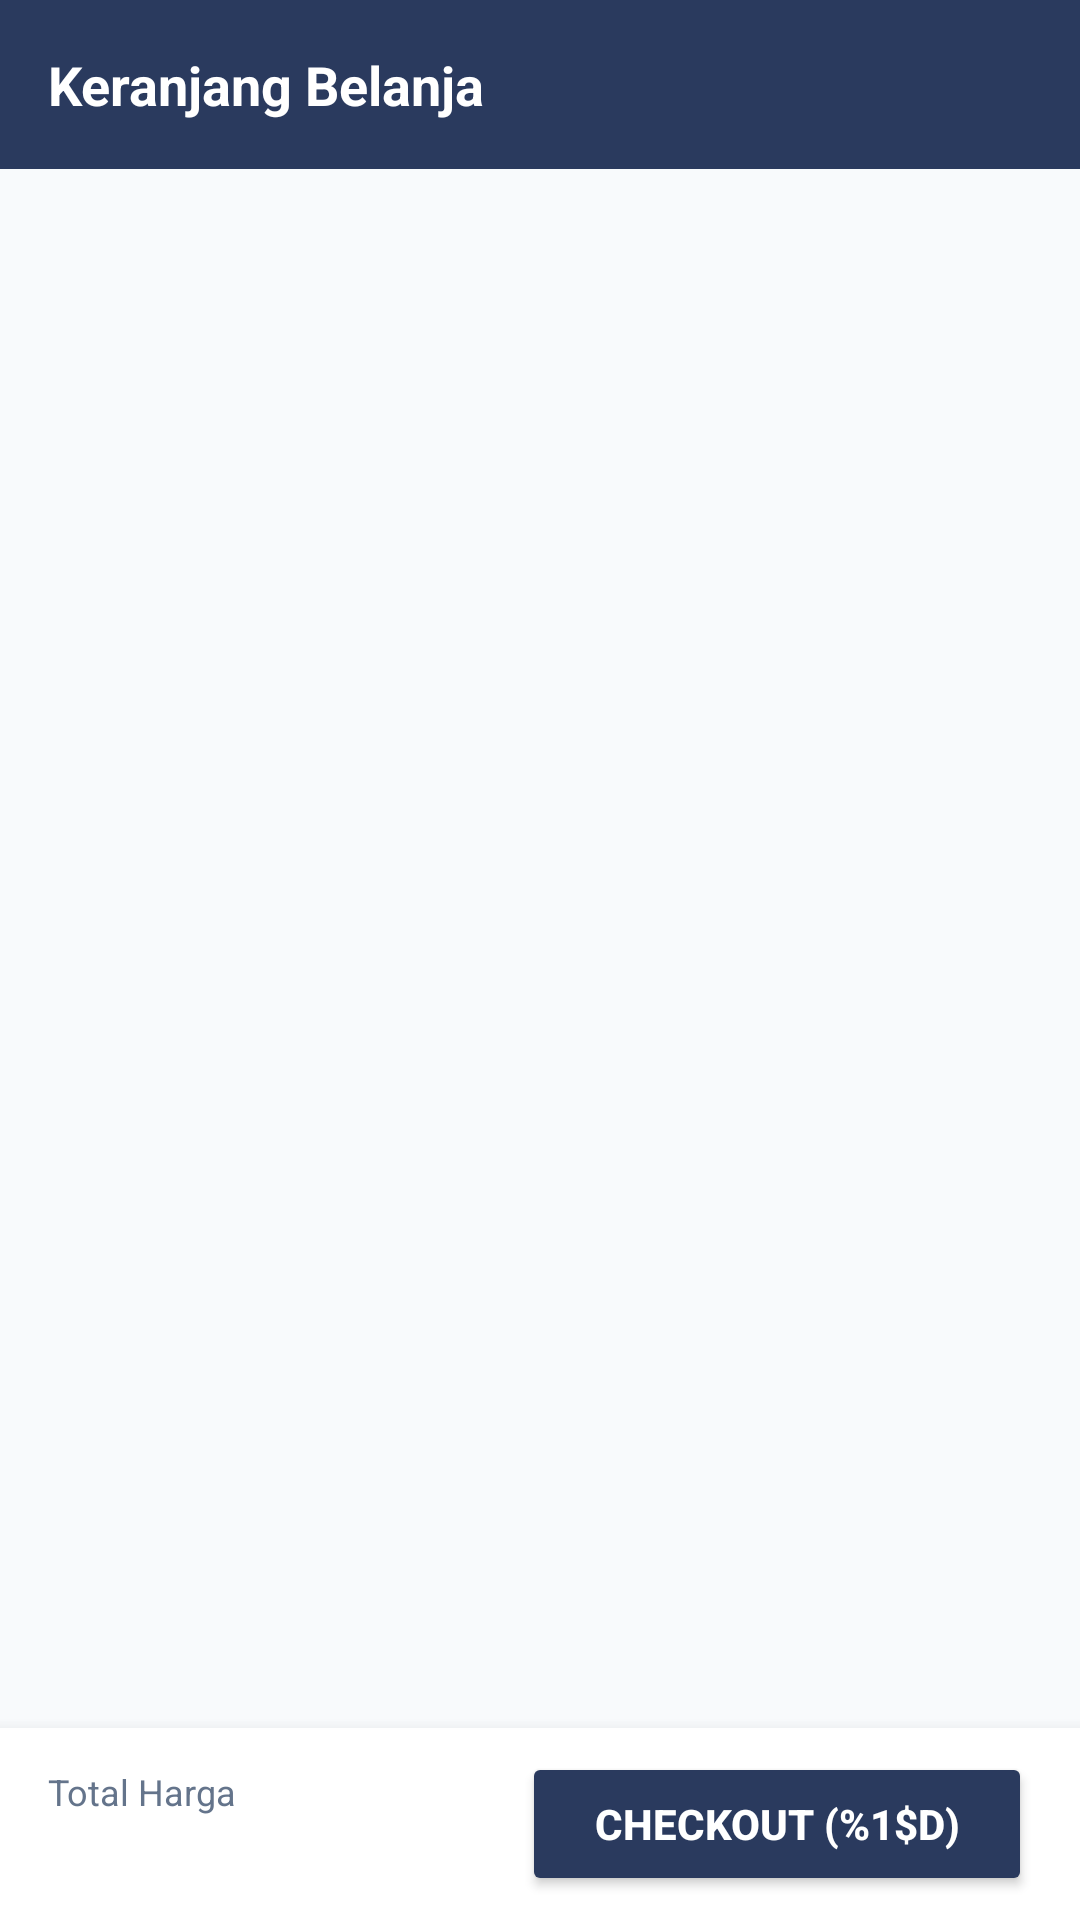

Layout XML and referenced resources for this Android screen:
<!-- AndroidManifest.xml: application theme Theme.Shopiku -->
<!-- res/layout/fragment_cart.xml -->
<?xml version="1.0" encoding="utf-8"?>
<RelativeLayout xmlns:android="http://schemas.android.com/apk/res/android"
    xmlns:app="http://schemas.android.com/apk/res-auto"
    xmlns:tools="http://schemas.android.com/tools"
    android:layout_width="match_parent"
    android:layout_height="match_parent"
    android:background="@color/bg_main"
    tools:context=".ui.cart.CartFragment">

    
    <LinearLayout
        android:id="@+id/layoutCartHeader"
        android:layout_width="match_parent"
        android:layout_height="wrap_content"
        android:background="@color/primary"
        android:padding="16dp">

        <TextView
            android:layout_width="match_parent"
            android:layout_height="wrap_content"
            android:text="@string/cart_title"
            android:textColor="@color/white"
            android:textSize="18sp"
            android:textStyle="bold" />
    </LinearLayout>

    
    <LinearLayout
        android:id="@+id/layoutEmptyCart"
        android:layout_width="match_parent"
        android:layout_height="wrap_content"
        android:layout_centerInParent="true"
        android:gravity="center"
        android:orientation="vertical"
        android:padding="24dp"
        android:visibility="gone">

        <ImageView
            android:layout_width="90dp"
            android:layout_height="90dp"
            android:src="@drawable/ic_cart"
            app:tint="@color/text_muted"
            android:contentDescription="Empty Cart" />

        <TextView
            android:layout_width="wrap_content"
            android:layout_height="wrap_content"
            android:text="@string/cart_empty"
            android:textColor="@color/text_primary"
            android:textSize="16sp"
            android:textStyle="bold"
            android:layout_marginTop="16dp" />

        <TextView
            android:layout_width="wrap_content"
            android:layout_height="wrap_content"
            android:text="@string/cart_empty_sub"
            android:textColor="@color/text_secondary"
            android:textSize="13sp"
            android:gravity="center"
            android:layout_marginTop="4dp" />
    </LinearLayout>

    
    <androidx.recyclerview.widget.RecyclerView
        android:id="@+id/rvCartItems"
        android:layout_width="match_parent"
        android:layout_height="match_parent"
        android:layout_below="@id/layoutCartHeader"
        android:layout_above="@id/layoutCartBottom"
        android:paddingVertical="8dp"
        tools:listitem="@layout/item_cart" />

    
    <LinearLayout
        android:id="@+id/layoutCartBottom"
        android:layout_width="match_parent"
        android:layout_height="64dp"
        android:layout_alignParentBottom="true"
        android:orientation="horizontal"
        android:gravity="center_vertical"
        android:paddingHorizontal="16dp"
        android:background="@color/white"
        android:elevation="8dp">

        <LinearLayout
            android:layout_width="0dp"
            android:layout_height="wrap_content"
            android:layout_weight="1"
            android:orientation="vertical">

            <TextView
                android:layout_width="wrap_content"
                android:layout_height="wrap_content"
                android:text="@string/total_price"
                android:textColor="@color/text_secondary"
                android:textSize="12sp" />

            <TextView
                android:id="@+id/tvTotalCartPrice"
                android:layout_width="wrap_content"
                android:layout_height="wrap_content"
                android:textColor="@color/price_tag"
                android:textSize="16sp"
                android:textStyle="bold"
                tools:text="Rp 1.850.000" />
        </LinearLayout>

        <Button
            android:id="@+id/btnCheckout"
            android:layout_width="wrap_content"
            android:layout_height="48dp"
            android:text="@string/btn_checkout"
            android:textColor="@color/white"
            android:textStyle="bold"
            app:cornerRadius="10dp"
            android:backgroundTint="@color/primary"
            android:paddingHorizontal="24dp" />
    </LinearLayout>
</RelativeLayout>
<!-- res/layout/item_cart.xml (included above) -->
<?xml version="1.0" encoding="utf-8"?>
<com.google.android.material.card.MaterialCardView xmlns:android="http://schemas.android.com/apk/res/android"
    xmlns:app="http://schemas.android.com/apk/res-auto"
    xmlns:tools="http://schemas.android.com/tools"
    android:layout_width="match_parent"
    android:layout_height="wrap_content"
    android:layout_marginHorizontal="12dp"
    android:layout_marginVertical="6dp"
    app:cardCornerRadius="14dp"
    app:cardElevation="1dp"
    app:strokeColor="@color/border_line"
    app:strokeWidth="1dp">

    <LinearLayout
        android:layout_width="match_parent"
        android:layout_height="wrap_content"
        android:orientation="horizontal"
        android:gravity="center_vertical"
        android:padding="12dp">

        <CheckBox
            android:id="@+id/cbSelect"
            android:layout_width="wrap_content"
            android:layout_height="wrap_content"
            android:checked="true" />

        <ImageView
            android:id="@+id/ivProductImage"
            android:layout_width="70dp"
            android:layout_height="70dp"
            android:scaleType="centerCrop"
            android:background="#F1F5F9"
            android:contentDescription="Product Image"
            android:layout_marginStart="6dp" />

        <LinearLayout
            android:layout_width="0dp"
            android:layout_height="wrap_content"
            android:layout_weight="1"
            android:orientation="vertical"
            android:layout_marginStart="10dp">

            <TextView
                android:id="@+id/tvProductName"
                android:layout_width="match_parent"
                android:layout_height="wrap_content"
                android:ellipsize="end"
                android:maxLines="1"
                android:textColor="@color/text_primary"
                android:textSize="14sp"
                android:textStyle="bold"
                tools:text="Air Jordan 1 Retro High OG" />

            <TextView
                android:id="@+id/tvVariant"
                android:layout_width="wrap_content"
                android:layout_height="wrap_content"
                android:textColor="@color/text_secondary"
                android:textSize="12sp"
                android:layout_marginTop="2dp"
                tools:text="Varian: Hitam / 42" />

            <TextView
                android:id="@+id/tvPrice"
                android:layout_width="wrap_content"
                android:layout_height="wrap_content"
                android:textColor="@color/price_tag"
                android:textSize="14sp"
                android:textStyle="bold"
                android:layout_marginTop="4dp"
                tools:text="Rp 1.850.000" />
        </LinearLayout>

        <LinearLayout
            android:layout_width="wrap_content"
            android:layout_height="wrap_content"
            android:orientation="vertical"
            android:gravity="end">

            <ImageButton
                android:id="@+id/btnDelete"
                android:layout_width="32dp"
                android:layout_height="32dp"
                android:background="?attr/selectableItemBackgroundBorderless"
                android:src="@drawable/ic_delete"
                app:tint="@color/text_secondary"
                android:contentDescription="Delete Item" />

            <LinearLayout
                android:layout_width="wrap_content"
                android:layout_height="wrap_content"
                android:orientation="horizontal"
                android:gravity="center_vertical"
                android:background="@drawable/bg_search_bar"
                android:paddingHorizontal="4dp"
                android:paddingVertical="2dp"
                android:layout_marginTop="8dp">

                <ImageButton
                    android:id="@+id/btnMinus"
                    android:layout_width="24dp"
                    android:layout_height="24dp"
                    android:background="?attr/selectableItemBackgroundBorderless"
                    android:src="@drawable/ic_remove"
                    app:tint="@color/text_primary"
                    android:contentDescription="Minus Qty" />

                <TextView
                    android:id="@+id/tvQuantity"
                    android:layout_width="wrap_content"
                    android:layout_height="wrap_content"
                    android:paddingHorizontal="8dp"
                    android:textColor="@color/text_primary"
                    android:textSize="13sp"
                    android:textStyle="bold"
                    tools:text="1" />

                <ImageButton
                    android:id="@+id/btnPlus"
                    android:layout_width="24dp"
                    android:layout_height="24dp"
                    android:background="?attr/selectableItemBackgroundBorderless"
                    android:src="@drawable/ic_add"
                    app:tint="@color/text_primary"
                    android:contentDescription="Plus Qty" />
            </LinearLayout>
        </LinearLayout>
    </LinearLayout>
</com.google.android.material.card.MaterialCardView>
<!-- resources referenced by this layout -->
<resources>
  <color name="bg_main">#F8FAFC</color>
  <color name="border_line">#E2E8F0</color>
  <color name="price_tag">#E53935</color>
  <color name="primary">#2A3A5E</color>
  <color name="text_muted">#94A3B8</color>
  <color name="text_primary">#0F172A</color>
  <color name="text_secondary">#64748B</color>
  <color name="white">#FFFFFF</color>
  <!-- drawable bg_search_bar (drawable) -->
  <?xml version="1.0" encoding="utf-8"?>
  <shape xmlns:android="http://schemas.android.com/apk/res/android"
      android:shape="rectangle">
      <solid android:color="#F1F5F9" />
      <corners android:radius="12dp" />
      <stroke
          android:width="1dp"
          android:color="#CBD5E1" />
  </shape>
  <!-- drawable ic_cart (drawable) -->
  <vector xmlns:android="http://schemas.android.com/apk/res/android"
      android:width="24dp"
      android:height="24dp"
      android:viewportWidth="24"
      android:viewportHeight="24">
    <path
        android:fillColor="#FF000000"
        android:pathData="M7,18c-1.1,0 -1.99,0.9 -1.99,2S5.9,22 7,22s2,-0.9 2,-2 -0.9,-2 -2,-2zm10,0c-1.1,0 -1.99,0.9 -1.99,2s0.89,2 1.99,2 2,-0.9 2,-2 -0.9,-2 -2,-2zm-9.83,-3.25l0.03,-0.12 0.9,-1.63h7.45c0.75,0 1.41,-0.41 1.75,-1.03l3.58,-6.49c0.08,-0.14 0.12,-0.31 0.12,-0.48 0,-0.55 -0.45,-1 -1,-1H5.21l-0.94,-2H1v2h2l3.6,7.59 -1.35,2.45c-0.16,0.28 -0.25,0.61 -0.25,0.96 0,1.1 0.9,2 2,2h12v-2H7.42c-0.14,0 -0.25,-0.11 -0.25,-0.25z"/>
  </vector>
  <string name="btn_checkout">Checkout (%1$d)</string>
  <string name="cart_empty">Keranjang Belanja Anda Kosong</string>
  <string name="cart_empty_sub">Yuk, jelajahi produk menarik dan mulai belanja!</string>
  <string name="cart_title">Keranjang Belanja</string>
  <string name="total_price">Total Harga</string>
  <style name="Theme.Shopiku" parent="Base.Theme.Shopiku" />
  <style name="Base.Theme.Shopiku" parent="Theme.Material3.DayNight.NoActionBar">
          <item name="colorPrimary">@color/primary</item>
          <item name="colorPrimaryVariant">@color/primary_dark</item>
          <item name="colorOnPrimary">@color/white</item>
          <item name="colorSecondary">@color/accent</item>
          <item name="colorOnSecondary">@color/white</item>
          <item name="android:statusBarColor">@color/primary</item>
          <item name="android:windowLightStatusBar">false</item>
          <item name="android:windowBackground">@color/bg_main</item>
      </style>
  <color name="primary_dark">#1D2844</color>
  <color name="accent">#00BFA5</color>
</resources>
